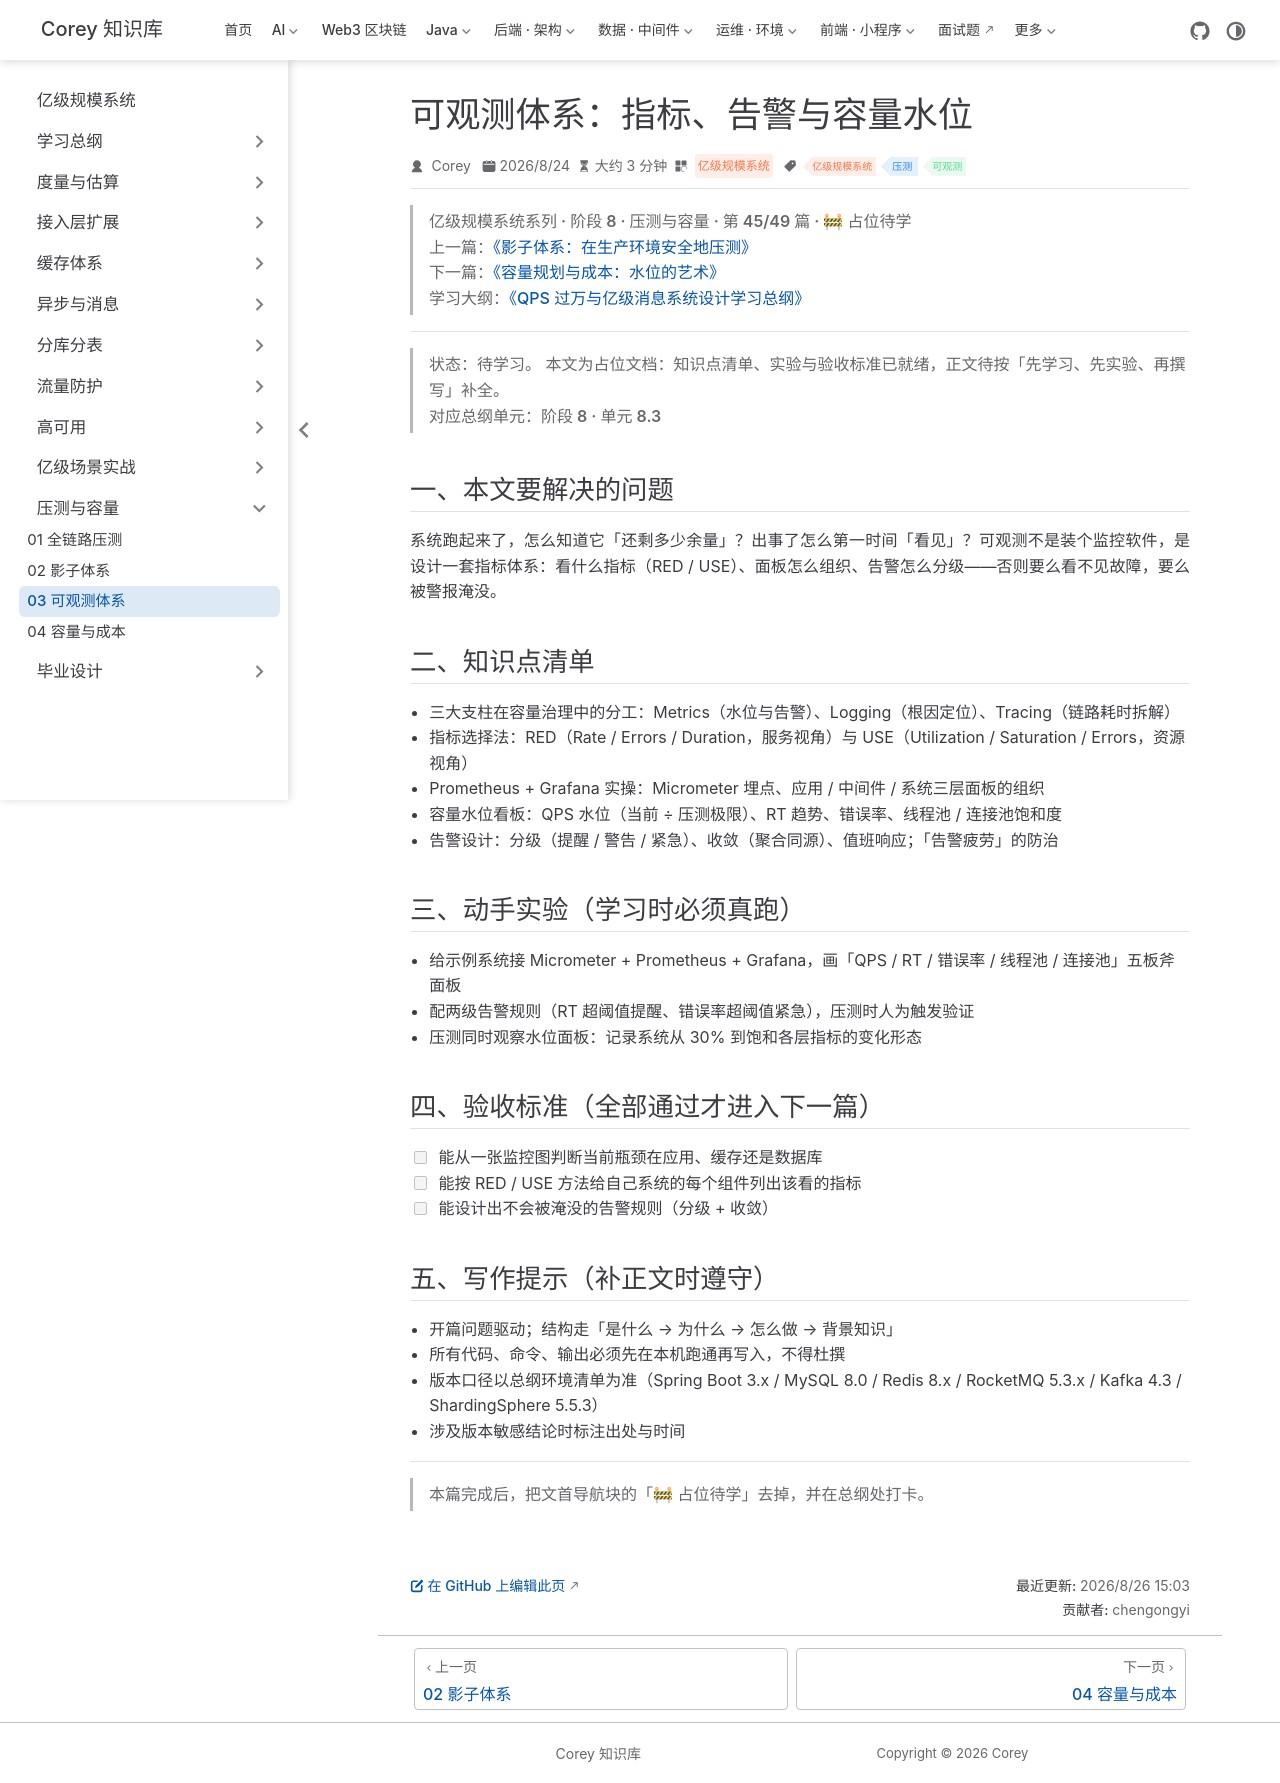

repository: code-corey/code-corey.github.io · page: 亿级规模系统/pressure/pressure-03-observability.html · generator: jekyll

---
title: "可观测体系：指标、告警与容量水位"
sidebarGroup: "压测与容量"
shortTitle: "03 可观测体系"
order: 45
date: 2026-08-24
category: "亿级规模系统"
tag:
  - "亿级规模系统"
  - "压测"
  - "可观测"
description: "【占位待学】可观测体系：指标、告警与容量水位——对应总纲阶段 8 · 单元 8.3。学完本篇应能：能从一张监控图判断当前瓶颈在应用、缓存还是数据库"
---

> **亿级规模系统系列 · 阶段 8 · 压测与容量 · 第 45/49 篇 · 🚧 占位待学**
> 上一篇：[《影子体系：在生产环境安全地压测》](/亿级规模系统/pressure/pressure-02-shadow)
> 下一篇：[《容量规划与成本：水位的艺术》](/亿级规模系统/pressure/pressure-04-capacity-cost)
> 学习大纲：[《QPS 过万与亿级消息系统设计学习总纲》](/亿级规模系统/roadmap/scale-00-roadmap)

---

> **状态：待学习。** 本文为占位文档：知识点清单、实验与验收标准已就绪，正文待按「先学习、先实验、再撰写」补全。
> 对应总纲单元：**阶段 8 · 单元 8.3**

## 一、本文要解决的问题

系统跑起来了，怎么知道它「还剩多少余量」？出事了怎么第一时间「看见」？可观测不是装个监控软件，是设计一套指标体系：看什么指标（RED / USE）、面板怎么组织、告警怎么分级——否则要么看不见故障，要么被警报淹没。

## 二、知识点清单

- 三大支柱在容量治理中的分工：Metrics（水位与告警）、Logging（根因定位）、Tracing（链路耗时拆解）
- 指标选择法：RED（Rate / Errors / Duration，服务视角）与 USE（Utilization / Saturation / Errors，资源视角）
- Prometheus + Grafana 实操：Micrometer 埋点、应用 / 中间件 / 系统三层面板的组织
- 容量水位看板：QPS 水位（当前 ÷ 压测极限）、RT 趋势、错误率、线程池 / 连接池饱和度
- 告警设计：分级（提醒 / 警告 / 紧急）、收敛（聚合同源）、值班响应；「告警疲劳」的防治

## 三、动手实验（学习时必须真跑）

- 给示例系统接 Micrometer + Prometheus + Grafana，画「QPS / RT / 错误率 / 线程池 / 连接池」五板斧面板
- 配两级告警规则（RT 超阈值提醒、错误率超阈值紧急），压测时人为触发验证
- 压测同时观察水位面板：记录系统从 30% 到饱和各层指标的变化形态

## 四、验收标准（全部通过才进入下一篇）

- [ ] 能从一张监控图判断当前瓶颈在应用、缓存还是数据库
- [ ] 能按 RED / USE 方法给自己系统的每个组件列出该看的指标
- [ ] 能设计出不会被淹没的告警规则（分级 + 收敛）

## 五、写作提示（补正文时遵守）

- 开篇问题驱动；结构走「是什么 → 为什么 → 怎么做 → 背景知识」
- 所有代码、命令、输出必须先在本机跑通再写入，不得杜撰
- 版本口径以总纲环境清单为准（Spring Boot 3.x / MySQL 8.0 / Redis 8.x / RocketMQ 5.3.x / Kafka 4.3 / ShardingSphere 5.5.3）
- 涉及版本敏感结论时标注出处与时间

---

> 本篇完成后，把文首导航块的「🚧 占位待学」去掉，并在总纲处打卡。
